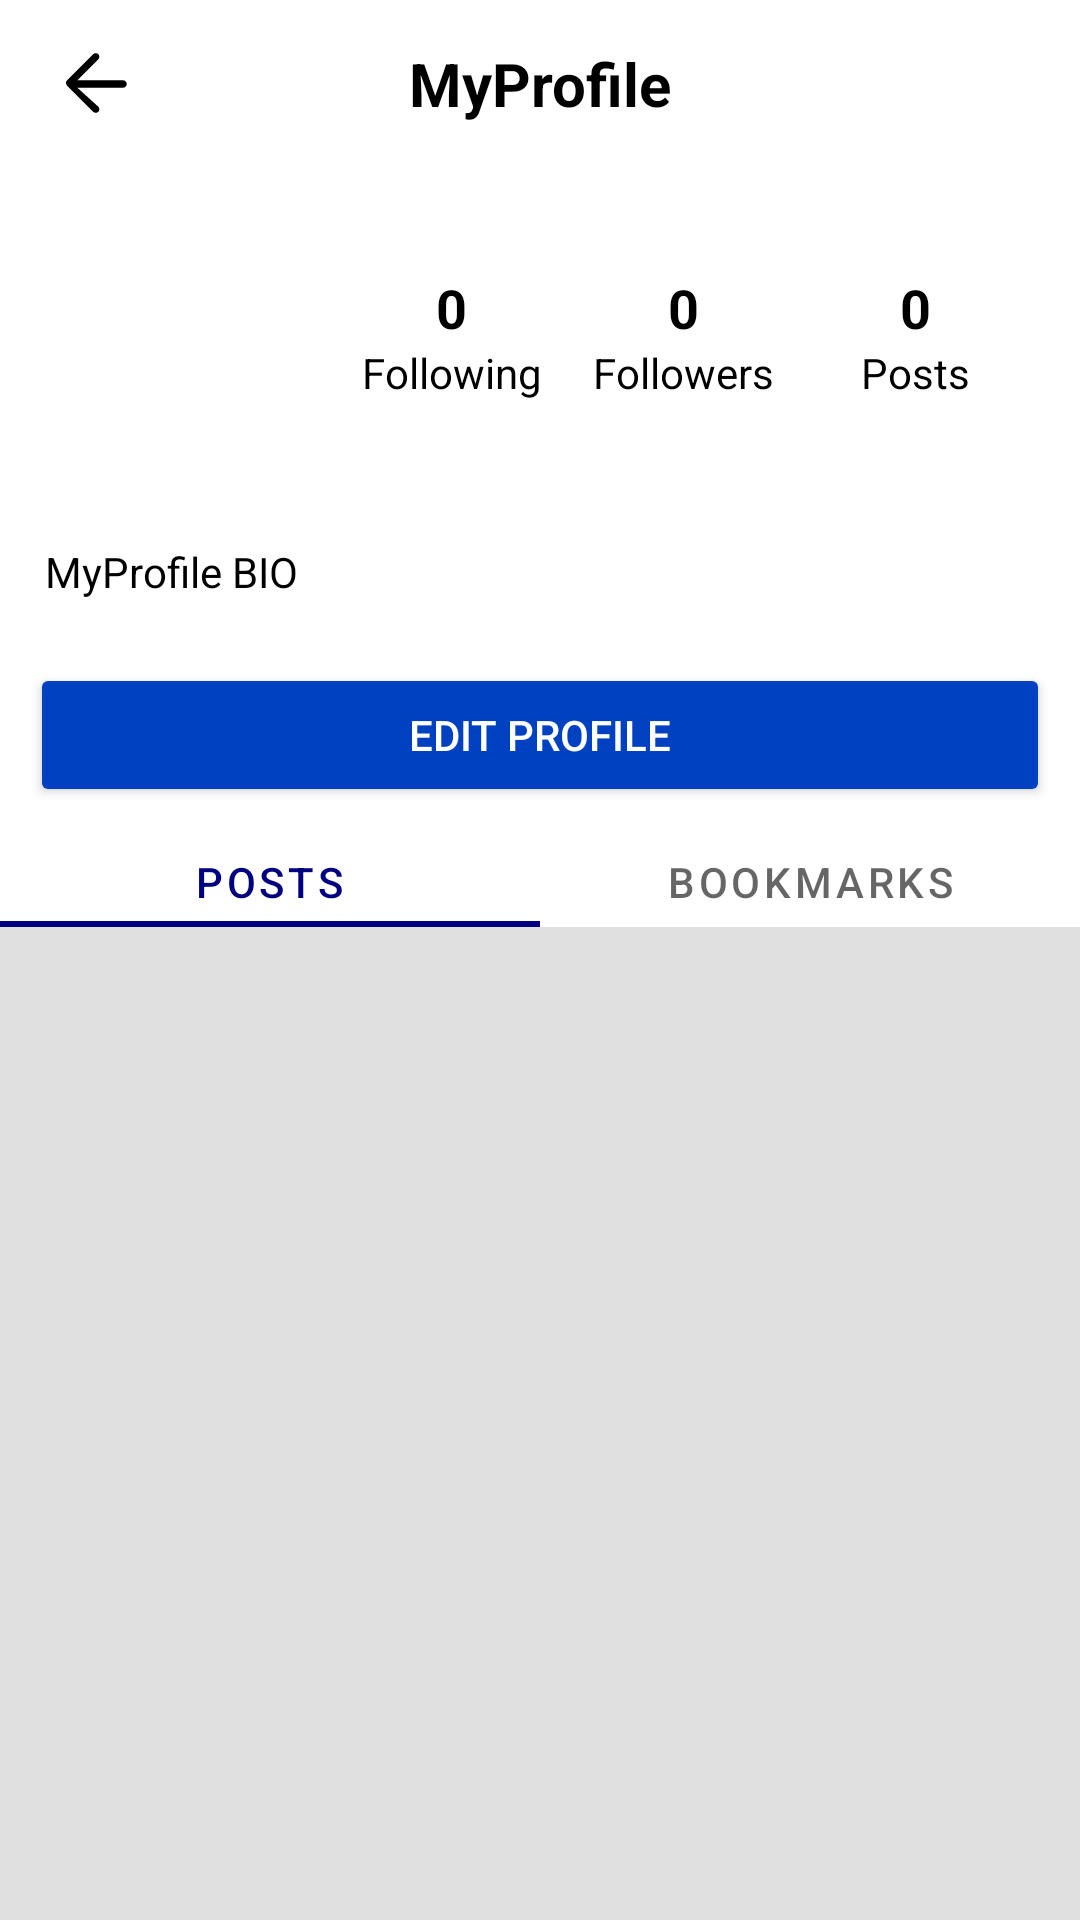

Layout XML and referenced resources for this Android screen:
<!-- AndroidManifest.xml: application theme Theme.ReviewHub -->
<!-- res/layout/fragment_profile.xml -->
<?xml version="1.0" encoding="utf-8"?>
<androidx.core.widget.NestedScrollView xmlns:android="http://schemas.android.com/apk/res/android"
    xmlns:tools="http://schemas.android.com/tools"
    android:layout_width="match_parent"
    android:layout_height="match_parent"
    xmlns:app="http://schemas.android.com/apk/res-auto"
    android:id="@+id/content"
    tools:context=".ProfileFragment"
    android:background="#e0e0e0"
    android:fillViewport="true">

    <LinearLayout
        android:layout_width="match_parent"
        android:layout_height="wrap_content"
        android:orientation="vertical">

        
        <androidx.appcompat.widget.Toolbar
            android:layout_width="match_parent"
            android:layout_height="wrap_content"
            android:background="@color/white"
            android:padding="8dp">

            <ImageView
                android:id="@+id/back_button"
                android:layout_width="30dp"
                android:layout_height="30dp"
                android:layout_marginEnd="10dp"
                android:background="@drawable/ic_baseline_arrow_back_24"
                android:padding="5dp"
                android:scaleType="centerInside" />

            <TextView
                android:id="@+id/username"
                android:layout_width="wrap_content"
                android:layout_height="wrap_content"
                android:text="MyProfile"
                android:textStyle="bold"
                android:layout_gravity="center"
                android:textColor="@color/black"
                android:textSize="20sp" />

            <ImageView
                android:id="@+id/menuImageView"
                android:layout_width="30dp"
                android:layout_height="30dp"
                android:layout_gravity="end"
                android:layout_marginStart="16dp"
                android:layout_marginEnd="10dp"
                android:src="@drawable/baseline_menu"
                android:contentDescription="Menu" />
        </androidx.appcompat.widget.Toolbar>

        
        <androidx.appcompat.widget.Toolbar
            android:layout_width="match_parent"
            android:layout_height="wrap_content"
            android:gravity="center_vertical"
            android:background="@color/white"
            android:padding="16dp">

            
            <ImageView
                android:id="@+id/user_profile_image"
                android:layout_width="80dp"
                android:layout_height="80dp"
                android:background="@drawable/rounded_image"
                android:clipToOutline="true"
                android:scaleType="centerCrop"
                android:src="@drawable/user" />

            
            <LinearLayout
                android:id="@+id/checkfollow"
                android:layout_width="match_parent"
                android:layout_height="48dp"
                android:layout_marginStart="16dp"
                android:orientation="horizontal"
                android:gravity="center">

                
                <LinearLayout
                    android:layout_width="0dp"
                    android:layout_height="wrap_content"
                    android:layout_weight="1"
                    android:orientation="vertical"
                    android:gravity="center_horizontal">
                    <TextView
                        android:id="@+id/following_count"
                        android:layout_width="wrap_content"
                        android:layout_height="wrap_content"
                        android:text="0"
                        android:textColor="@color/black"
                        android:textSize="18sp"
                        android:textStyle="bold"/>
                    <TextView
                        android:layout_width="wrap_content"
                        android:layout_height="wrap_content"
                        android:text="Following"
                        android:textColor="@color/black"
                        android:textSize="14sp"/>
                </LinearLayout>

                
                <LinearLayout
                    android:layout_width="0dp"
                    android:layout_height="wrap_content"
                    android:layout_weight="1"
                    android:orientation="vertical"
                    android:gravity="center_horizontal">
                    <TextView
                        android:id="@+id/follower_count"
                        android:layout_width="wrap_content"
                        android:layout_height="wrap_content"
                        android:text="0"
                        android:textColor="@color/black"
                        android:textSize="18sp"
                        android:textStyle="bold"/>
                    <TextView
                        android:layout_width="wrap_content"
                        android:layout_height="wrap_content"
                        android:text="Followers"
                        android:textColor="@color/black"
                        android:textSize="14sp"/>
                </LinearLayout>

                
                <LinearLayout
                    android:layout_width="0dp"
                    android:layout_height="wrap_content"
                    android:layout_weight="1"
                    android:orientation="vertical"
                    android:gravity="center_horizontal">
                    <TextView
                        android:id="@+id/post_count"
                        android:layout_width="wrap_content"
                        android:layout_height="wrap_content"
                        android:text="0"
                        android:textColor="@color/black"
                        android:textSize="18sp"
                        android:textStyle="bold"/>
                    <TextView
                        android:layout_width="wrap_content"
                        android:layout_height="wrap_content"
                        android:text="Posts"
                        android:textColor="@color/black"
                        android:textSize="14sp"/>
                </LinearLayout>

            </LinearLayout>

        </androidx.appcompat.widget.Toolbar>

        
        <LinearLayout
            android:layout_width="match_parent"
            android:layout_height="43dp"
            android:background="@color/white"
            android:orientation="vertical">

            <TextView
                android:id="@+id/bio"
                android:layout_width="wrap_content"
                android:layout_height="wrap_content"
                android:layout_marginStart="15dp"
                android:layout_marginTop="5dp"
                android:paddingTop="8dp"
                android:text="MyProfile BIO"
                android:textColor="@color/black"
                android:textSize="14sp" />
        </LinearLayout>

        
        <LinearLayout
            android:layout_width="match_parent"
            android:layout_height="wrap_content"
            android:background="@color/white"
            android:orientation="horizontal">

            <Button
                android:id="@+id/edit_profile_button"
                android:layout_width="match_parent"
                android:layout_height="48dp"
                android:layout_margin="10dp"
                android:backgroundTint="@color/bluetext"
                android:text="Edit Profile"
                android:textColor="@color/white" />
        </LinearLayout>

        
        <com.google.android.material.tabs.TabLayout
            android:id="@+id/tab_layout"
            android:layout_width="match_parent"
            android:layout_height="30dp"
            android:layout_gravity="center"
            android:background="@color/white"
            app:layout_scrollFlags="scroll|enterAlways"
            app:tabIndicatorColor="@color/blue"
            app:tabSelectedTextColor="@color/blue"
            android:theme="@style/NoClickSound"
            app:itemIconTint="@color/color_navigate_whenclick"
            app:itemTextColor="@color/color_navigate_whenclick"
            app:itemRippleColor="@android:color/transparent">

            <com.google.android.material.tabs.TabItem
                android:id="@+id/tab_post"
                android:layout_width="wrap_content"
                android:layout_height="wrap_content"
                android:text="Posts" />

            <com.google.android.material.tabs.TabItem
                android:id="@+id/tab_bookmark"
                android:layout_width="wrap_content"
                android:layout_height="wrap_content"
                android:text="Bookmarks" />
        </com.google.android.material.tabs.TabLayout>

        
        <TextView
            android:id="@+id/noBookmarksTextView"
            android:layout_width="wrap_content"
            android:layout_height="wrap_content"
            android:layout_gravity="center"
            android:visibility="gone"
            android:layout_marginTop="40dp"
            android:textStyle="bold"
            android:text="No bookmarks yet."
            android:textColor="@color/blue"
            android:textSize="18sp" />

        
        <androidx.recyclerview.widget.RecyclerView
            android:id="@+id/recycler_view_posts"
            android:layout_width="match_parent"
            android:layout_height="0dp"
            android:layout_weight="1"
            tools:listitem=""
            android:contentDescription="This area show post item etc. title detail type productname image." />

    </LinearLayout>
</androidx.core.widget.NestedScrollView>
<!-- resources referenced by this layout -->
<resources>
  <color name="black">#FF000000</color>
  <color name="blue">#000080</color>
  <color name="bluetext">#0041C2</color>
  <color name="white">#FFFFFFFF</color>
  <!-- drawable ic_baseline_arrow_back_24 (drawable) -->
  <vector xmlns:android="http://schemas.android.com/apk/res/android"
      android:width="24dp"
      android:height="24dp"
      android:viewportWidth="24"
      android:viewportHeight="24">
      <path
          android:fillColor="#000000"
          android:pathData="M20,11H7.83l5.59,-5.59c0.37,-0.37 0.37,-0.98 0,-1.36 -0.37,-0.37 -0.98,-0.37 -1.36,0l-7,7c-0.37,0.37 -0.37,0.98 0,1.36l7,7c0.37,0.37 0.98,0.37 1.36,0 0.37,-0.37 0.37,-0.98 0,-1.36L7.83,13H20c0.55,0 1,-0.45 1,-1s-0.45,-1 -1,-1z" />
  </vector>
  <!-- drawable rounded_image (drawable) -->
  <shape xmlns:android="http://schemas.android.com/apk/res/android">
      <solid android:color="@android:color/transparent" />
      <corners android:radius="100dp" />
  </shape>
  <style name="NoClickSound">
          <item name="android:soundEffectsEnabled">false</item>
      </style>
  <style name="Theme.ReviewHub" parent="Theme.MaterialComponents.Light.NoActionBar">
          <item name="colorPrimary">@color/bluetext</item>
          <item name="colorPrimaryVariant">@color/bluetext</item>
          <item name="colorOnPrimary">@color/white</item>
          <item name="colorSecondary">@color/teal_200</item>
          <item name="colorSecondaryVariant">@color/teal_700</item>
          <item name="colorOnSecondary">@color/black</item>
          <item name="android:statusBarColor">@color/black</item>
      </style>
  <color name="teal_200">#FF03DAC5</color>
  <color name="teal_700">#FF018786</color>
</resources>
